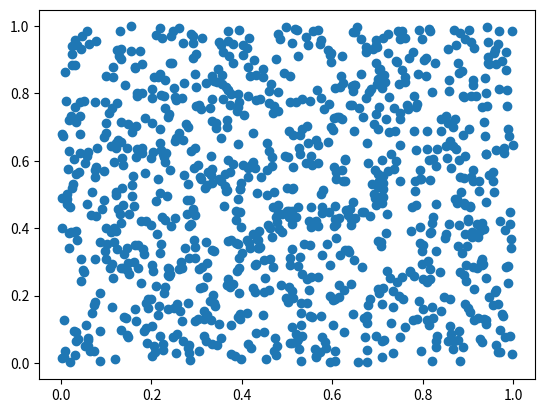

Python code for this plot:
import matplotlib.pyplot as plt

from numpy.random import default_rng


NUM_SAMPLES = 1000

rng = default_rng(1)

# Create samples from a normal (Gaussian) distribution
x = rng.uniform(size=(NUM_SAMPLES, NUM_SAMPLES))

plt.scatter(x[:, 0], x[:, 1])
plt.show()
